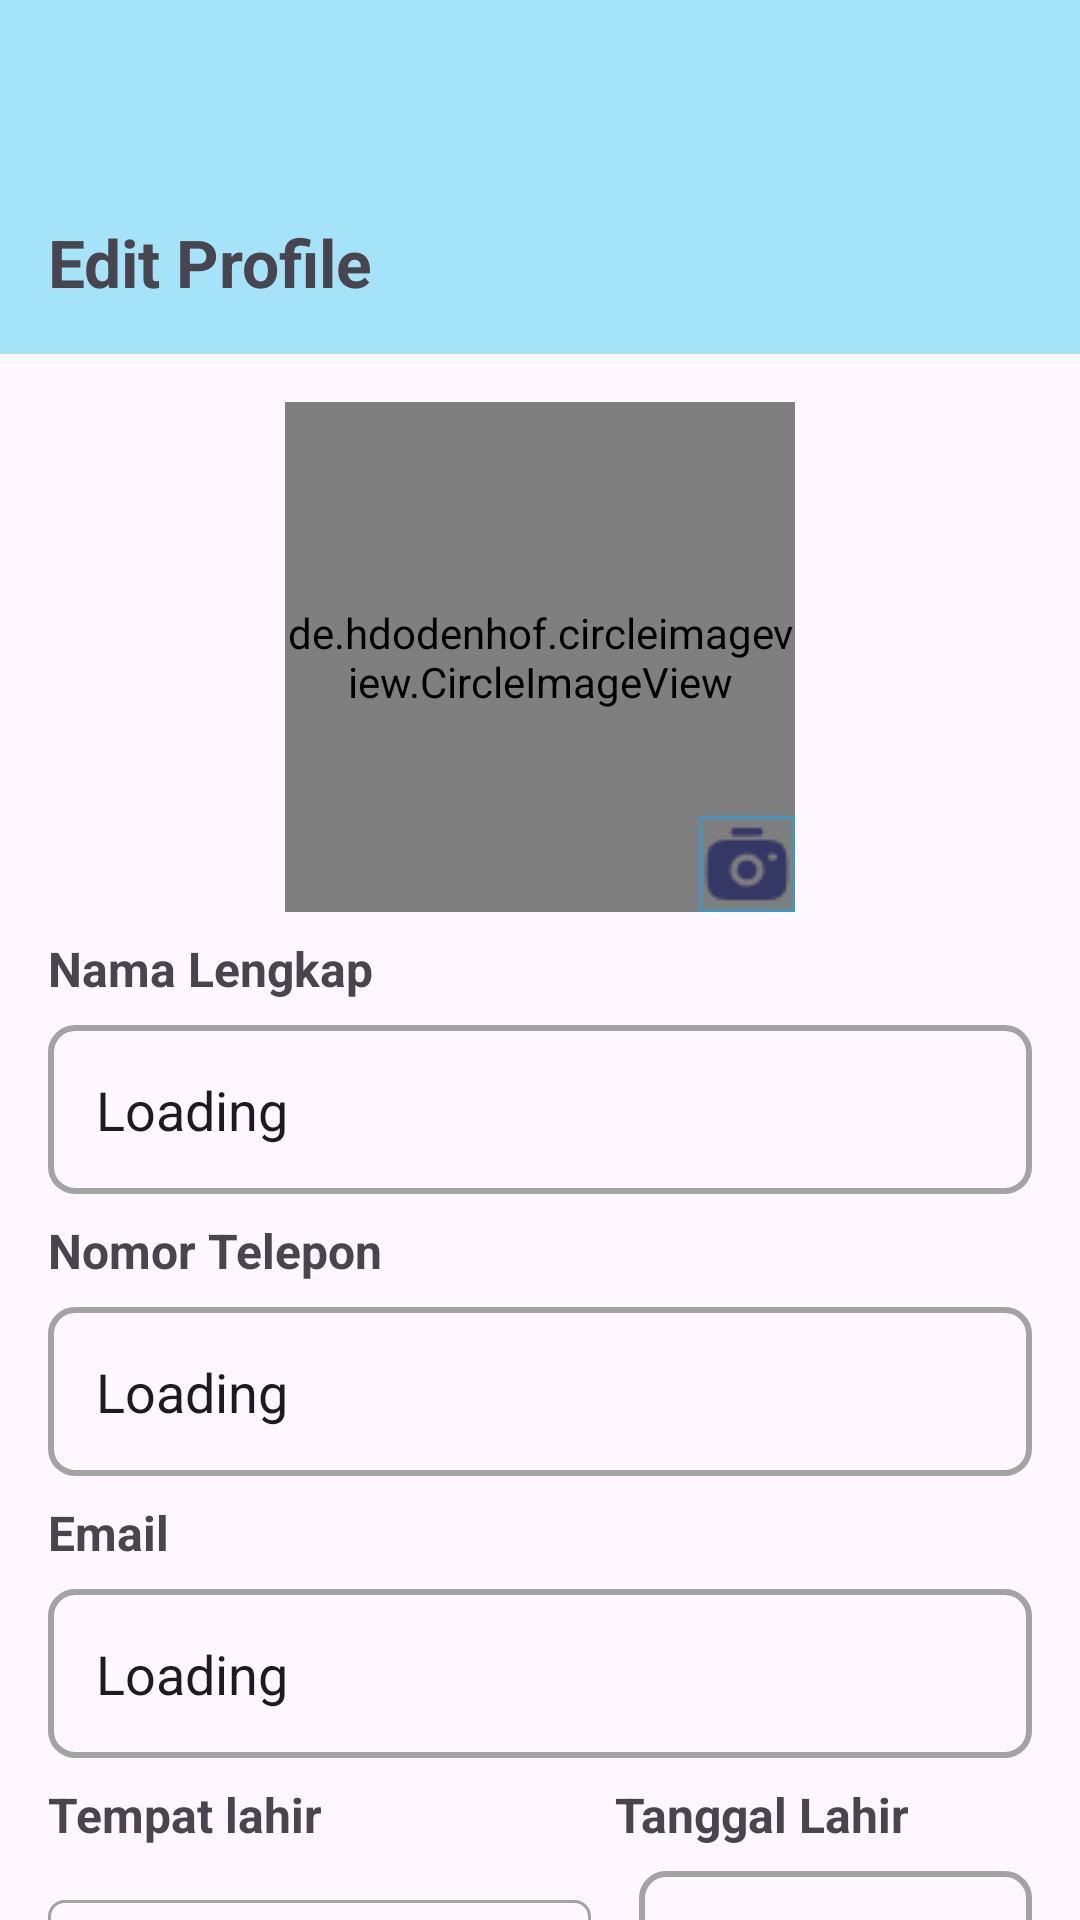

Layout XML and referenced resources for this Android screen:
<!-- AndroidManifest.xml: application theme Theme.BrainHealth -->
<!-- res/layout/fragment_profile.xml -->
<?xml version="1.0" encoding="utf-8"?>
<androidx.constraintlayout.widget.ConstraintLayout xmlns:android="http://schemas.android.com/apk/res/android"
    xmlns:app="http://schemas.android.com/apk/res-auto"
    xmlns:tools="http://schemas.android.com/tools"
    android:layout_width="match_parent"
    android:layout_height="match_parent"
    tools:context=".ui.home.HomeFragment">

    <ProgressBar
        android:id="@+id/progressBar"
        style="?android:attr/progressBarStyle"
        android:layout_width="wrap_content"
        android:layout_height="wrap_content"
        android:layout_gravity="center"
        android:elevation="2dp"
        android:gravity="center"
        android:visibility="gone"
        app:layout_constraintBottom_toBottomOf="parent"
        app:layout_constraintStart_toStartOf="parent"
        app:layout_constraintTop_toTopOf="parent"
        app:layout_constraintEnd_toEndOf="parent"
        tools:visibility="visible" />

    <androidx.constraintlayout.widget.ConstraintLayout
        android:id="@+id/header"
        android:layout_width="match_parent"
        android:layout_height="118dp"
        android:background="@color/baby_blue"
        app:layout_constraintTop_toTopOf="parent"
        app:layout_constraintStart_toStartOf="parent"
        app:layout_constraintEnd_toEndOf="parent">

        <TextView
            android:id="@+id/headerText"
            android:layout_width="match_parent"
            android:layout_height="wrap_content"
            android:text="@string/title_edit_profile"
            android:textSize="22sp"
            android:textStyle="bold"
            android:layout_marginBottom="16dp"
            android:layout_marginStart="16dp"
            app:layout_constraintBottom_toBottomOf="parent"
            app:layout_constraintStart_toStartOf="parent" />

    </androidx.constraintlayout.widget.ConstraintLayout>

    <FrameLayout
        android:id="@+id/image_container"
        android:layout_width="wrap_content"
        android:layout_height="wrap_content"
        app:layout_constraintEnd_toEndOf="parent"
        app:layout_constraintStart_toStartOf="parent"
        app:layout_constraintTop_toBottomOf="@+id/header">

        <de.hdodenhof.circleimageview.CircleImageView
            android:id="@+id/image_profile"
            android:layout_width="170dp"
            android:layout_height="170dp"
            android:layout_marginTop="16dp"
            android:layout_gravity="center_horizontal"
            tools:src="@tools:sample/avatars" />

        <ImageView
            android:id="@+id/camera"
            android:layout_width="wrap_content"
            android:layout_height="wrap_content"
            android:layout_gravity="bottom|end"
            android:src="@drawable/camera_minimalistic" />

    </FrameLayout>

    <TextView
        android:id="@+id/name_title"
        android:layout_width="match_parent"
        android:layout_height="wrap_content"
        android:text="@string/nama_lengkap"
        android:textSize="16sp"
        android:textStyle="bold"
        android:layout_marginTop="8dp"
        android:layout_marginHorizontal="16dp"
        app:layout_constraintEnd_toEndOf="parent"
        app:layout_constraintStart_toStartOf="parent"
        app:layout_constraintTop_toBottomOf="@+id/image_container" />

    <EditText
        android:id="@+id/name_profile"
        android:layout_width="match_parent"
        android:layout_height="wrap_content"
        android:background="@drawable/custom_edit_text_profile_grey"
        android:padding="16dp"
        android:text="@string/loading"
        android:layout_marginTop="8dp"
        android:layout_marginHorizontal="16dp"
        app:layout_constraintEnd_toEndOf="parent"
        app:layout_constraintStart_toStartOf="parent"
        app:layout_constraintTop_toBottomOf="@+id/name_title" />

    <TextView
        android:id="@+id/notelp_title"
        android:layout_width="match_parent"
        android:layout_height="wrap_content"
        android:text="@string/nomor_telepon"
        android:textSize="16sp"
        android:textStyle="bold"
        android:layout_marginTop="8dp"
        android:layout_marginHorizontal="16dp"
        app:layout_constraintEnd_toEndOf="parent"
        app:layout_constraintStart_toStartOf="parent"
        app:layout_constraintTop_toBottomOf="@+id/name_profile" />

    <EditText
        android:id="@+id/notelp_profile"
        android:layout_width="match_parent"
        android:layout_height="wrap_content"
        android:background="@drawable/custom_edit_text_profile_grey"
        android:padding="16dp"
        android:text="@string/loading"
        android:layout_marginTop="8dp"
        android:layout_marginHorizontal="16dp"
        app:layout_constraintEnd_toEndOf="parent"
        app:layout_constraintStart_toStartOf="parent"
        app:layout_constraintTop_toBottomOf="@+id/notelp_title" />

    <TextView
        android:id="@+id/email_title"
        android:layout_width="match_parent"
        android:layout_height="wrap_content"
        android:text="@string/enter_email"
        android:textSize="16sp"
        android:textStyle="bold"
        android:layout_marginTop="8dp"
        android:layout_marginHorizontal="16dp"
        app:layout_constraintEnd_toEndOf="parent"
        app:layout_constraintStart_toStartOf="parent"
        app:layout_constraintTop_toBottomOf="@+id/notelp_profile" />

    <EditText
        android:id="@+id/email_profile"
        android:layout_width="match_parent"
        android:layout_height="wrap_content"
        android:layout_marginHorizontal="16dp"
        android:layout_marginTop="8dp"
        android:background="@drawable/custom_edit_text_profile_grey"
        android:padding="16dp"
        android:text="@string/loading"
        app:layout_constraintEnd_toEndOf="parent"
        app:layout_constraintStart_toStartOf="parent"
        app:layout_constraintTop_toBottomOf="@+id/email_title" />

    <androidx.constraintlayout.widget.ConstraintLayout
        android:id="@+id/container_section"
        android:layout_width="match_parent"
        android:layout_height="wrap_content"
        android:layout_marginHorizontal="16dp"
        android:layout_marginTop="8dp"
        app:layout_constraintEnd_toEndOf="parent"
        app:layout_constraintStart_toStartOf="parent"
        app:layout_constraintTop_toBottomOf="@+id/email_profile">

        <TextView
            android:id="@+id/birth_place_title"
            android:layout_width="wrap_content"
            android:layout_height="wrap_content"
            android:text="@string/tempat_lahir"
            android:textSize="16sp"
            android:textStyle="bold"
            app:layout_constraintTop_toTopOf="parent"
            app:layout_constraintStart_toStartOf="parent"/>

        <Spinner
            android:id="@+id/birth_place"
            android:layout_width="0dp"
            android:layout_height="wrap_content"
            android:layout_marginEnd="8dp"
            android:layout_marginTop="8dp"
            android:background="@drawable/custom_dropdown"
            android:gravity="start"
            android:padding="16dp"
            app:layout_constraintBottom_toBottomOf="parent"
            app:layout_constraintEnd_toStartOf="@+id/guideline"
            app:layout_constraintStart_toStartOf="parent"
            app:layout_constraintTop_toBottomOf="@+id/birth_place_title" />

        <TextView
            android:id="@+id/birth_date_title"
            android:layout_width="wrap_content"
            android:layout_height="wrap_content"
            android:text="@string/tanggal_lahir"
            android:textSize="16sp"
            android:textStyle="bold"
            app:layout_constraintStart_toStartOf="@+id/guideline"
            app:layout_constraintTop_toTopOf="parent" />

        <TextView
            android:id="@+id/birth_date"
            android:layout_width="0dp"
            android:layout_height="wrap_content"
            android:background="@drawable/custom_edit_text_profile_grey"
            android:padding="16dp"
            android:layout_marginTop="8dp"
            android:layout_marginStart="8dp"
            android:text="@string/loading"
            app:layout_constraintBottom_toBottomOf="parent"
            app:layout_constraintEnd_toEndOf="parent"
            app:layout_constraintTop_toBottomOf="@+id/birth_date_title"
            app:layout_constraintStart_toStartOf="@+id/guideline" />

        <androidx.constraintlayout.widget.Guideline
            android:id="@+id/guideline"
            android:layout_width="wrap_content"
            android:layout_height="wrap_content"
            android:orientation="vertical"
            app:layout_constraintGuide_begin="189dp" />


    </androidx.constraintlayout.widget.ConstraintLayout>


    <Button
        android:id="@+id/update_button"
        android:layout_width="wrap_content"
        android:layout_height="wrap_content"
        android:backgroundTint="@color/gray"
        android:text="@string/update_profile"
        android:textColor="@color/purple_black"
        android:textStyle="bold"
        android:layout_marginTop="32dp"
        app:layout_constraintEnd_toEndOf="parent"
        app:layout_constraintStart_toStartOf="parent"
        app:layout_constraintTop_toBottomOf="@+id/container_section" />



</androidx.constraintlayout.widget.ConstraintLayout>
<!-- resources referenced by this layout -->
<resources>
  <color name="baby_blue">#A4E3F8</color>
  <color name="gray">#D8D8D8</color>
  <color name="purple_black">#32343E</color>
  <!-- drawable camera_minimalistic: png bitmap (drawable, 848 bytes) -->
  <!-- drawable custom_dropdown (drawable) -->
  <layer-list xmlns:android="http://schemas.android.com/apk/res/android">
      
      <item>
          <shape>
              <stroke android:color="@color/grey" android:width="1dp"/>
              <corners android:radius="5dp"/>
          </shape>
      </item>
  
      
      <item android:right="5dp" android:gravity="center_vertical|right" android:drawable="@drawable/baseline_keyboard_arrow_down_24">
      </item>
  </layer-list>
  <!-- drawable custom_edit_text_profile_grey (drawable) -->
  <?xml version="1.0" encoding="utf-8"?>
  <selector xmlns:android="http://schemas.android.com/apk/res/android">
      <item android:state_enabled="true" android:state_focused="true">
          <shape android:shape="rectangle">
              <stroke android:width="2dp" android:color="@color/grey" />
              <corners android:radius="8dp" />
          </shape>
      </item>
  
      <item android:state_enabled="true">
          <shape android:shape="rectangle">
              <stroke android:width="2dp" android:color="@color/grey" />
              <corners android:radius="8dp" />
          </shape>
      </item>
  </selector>
  <string name="enter_email">Email</string>
  <string name="loading">Loading</string>
  <string name="nama_lengkap">Nama Lengkap</string>
  <string name="nomor_telepon">Nomor Telepon</string>
  <string name="tanggal_lahir">Tanggal Lahir</string>
  <string name="tempat_lahir">Tempat lahir</string>
  <string name="title_edit_profile">Edit Profile</string>
  <string name="update_profile">Update Profile</string>
  <style name="Theme.BrainHealth" parent="Base.Theme.BrainHealth" />
  <color name="grey">#A3A3A3</color>
  <!-- drawable baseline_keyboard_arrow_down_24 (drawable) -->
  <vector xmlns:android="http://schemas.android.com/apk/res/android" android:height="24dp" android:tint="@color/grey" android:viewportHeight="24" android:viewportWidth="24" android:width="24dp">
        
      <path android:fillColor="@android:color/white" android:pathData="M7.41,8.59L12,13.17l4.59,-4.58L18,10l-6,6 -6,-6 1.41,-1.41z"/>
      
  </vector>
  <style name="Base.Theme.BrainHealth" parent="Theme.Material3.DayNight">
          
          <item name="colorPrimary">@color/light_blue</item>
          <item name="colorOnPrimary">@color/baby_blue</item>
          <item name="colorPrimaryContainer">@color/baby_blue</item>
          <item name="colorOnPrimaryContainer">@color/baby_blue</item>
  
          <item name="android:windowActivityTransitions">true</item>
          <item name="android:windowEnterTransition">@android:transition/slide_right</item>
          <item name="android:windowExitTransition">@android:transition/slide_left</item>
      </style>
  <color name="light_blue">#00BFFF</color>
</resources>
